Run: headless pygame with SDL's dummy video driver; simulated clock (each Clock.tick advances the game by its frame time, no real sleeping); random seed 0; keys injected as events and as key.get_pressed() state; no mouse input.
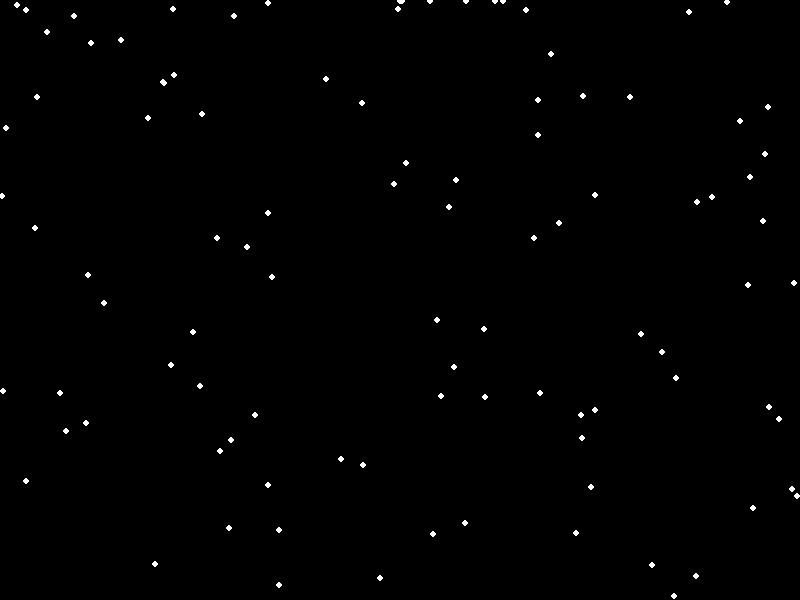
Frame 1 of 4 · flips 1–60 · no input
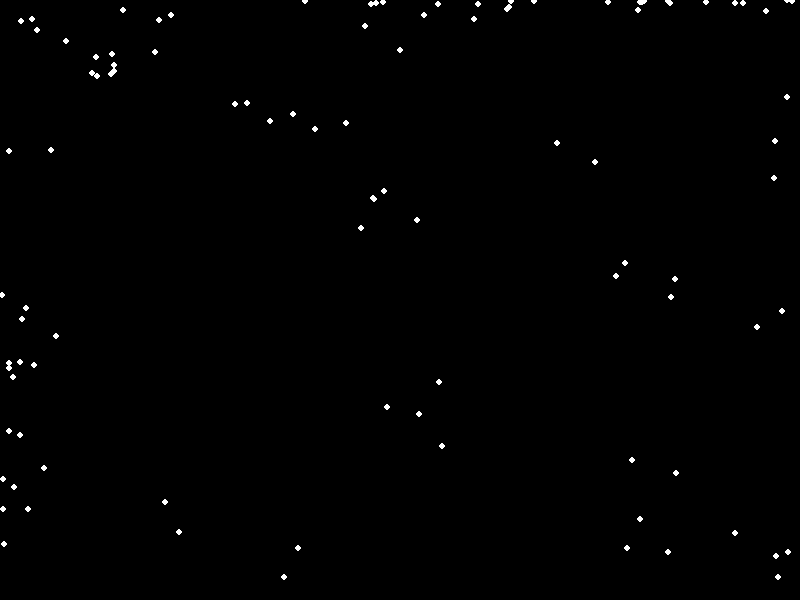
Frame 2 of 4 · flips 61–180 · tapped SPACE, RETURN · held RIGHT (→), D
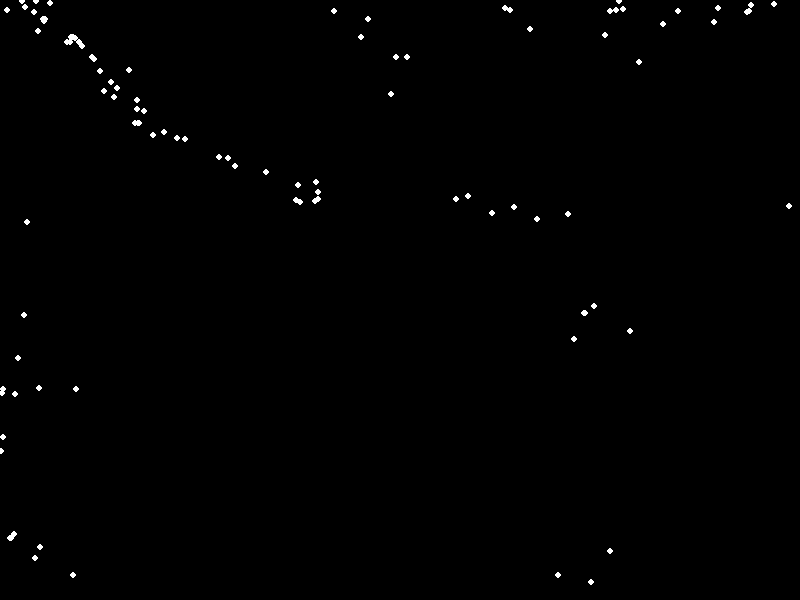
Frame 3 of 4 · flips 181–300 · held DOWN (↓), S
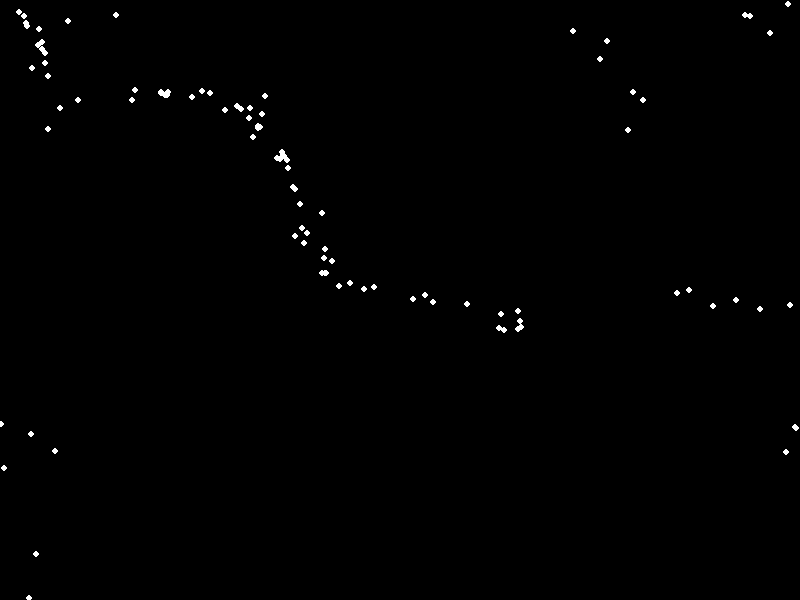
Frame 4 of 4 · flips 301–420 · held LEFT (←), A, UP (↑), W

The pygame program that drew these frames:

import pygame
import random
import math

# initialize pygame
pygame.init()

# define screen size and color
WIDTH, HEIGHT = 800, 600
BLACK = (0,0,0)

# define flocking parameters
NUM_ENTITIES = 100
MAX_SPEED = 2
PERCEPTION_RADIUS = 50
SEPARATION_DISTANCE = 25

# create the Entity class
class Entity:
    def __init__(self, x, y):
        self.position = pygame.Vector2(x, y)
        self.velocity = pygame.Vector2(random.uniform(-1, 1), random.uniform(-1, 1))
        self.velocity.scale_to_length(MAX_SPEED)

    # implement entity behaviors: update the position and velocity of the entity basd on its neighbor's pos and vel
    def update(self, flock):
        # update the position and velocity based on flocking rules
        self.position += self.velocity
    
        self.wrap_edges()
    
        average_velocity = pygame.Vector2(0, 0)
        average_position = pygame.Vector2(0, 0)
        average_separation = pygame.Vector2(0, 0)
        num_neighbors = 0
    
        for other in flock:
            if other == self:
                continue
            
            distance = self.distance_to(other)
    
            if distance < PERCEPTION_RADIUS:
                average_velocity += other.velocity
                average_position += other.position
    
                if distance < SEPARATION_DISTANCE:
                    diff = self.position - other.position
                    diff.scale_to_length(1 / distance)
                    average_separation += diff
    
                num_neighbors += 1
        
        if num_neighbors > 0:
            average_velocity /= num_neighbors
            average_position /= num_neighbors
            average_separation /= num_neighbors
        
        self.velocity += average_velocity * 0.02
        self.velocity += average_position * 0.01
        self.velocity -= average_separation * 0.03
    
        self.velocity.scale_to_length(MAX_SPEED)
    
    # wrap the entitles around the screen so that they reappear on the opposite side when they reach the screen edges
    def wrap_edges(self):
        if self.position.x < 0:
            self.position.x = WIDTH
        if self.position.y < 0:
            self.position.y = HEIGHT
        if self.position.x > WIDTH:
            self.position.x = 0
        if self.position.y > HEIGHT:
            self.position.y = 0
    
    # calculate distance between entities
    def distance_to(self, other):
        return math.sqrt((self.position.x - other.position.x)**2 + (self.position.y - other.position.y)**2)

# create the flock, initialize NUM_ENTITIES flocks, each flock with random position
flock = [Entity(random.randint(0, WIDTH), random.randint(0, HEIGHT)) for _ in range(NUM_ENTITIES)]

# initialize the pygame screen
screen = pygame.display.set_mode((WIDTH, HEIGHT))
pygame.display.set_caption("Flocking Simulation")

# main game loop
def main():
    running = True
    clock = pygame.time.Clock()

    while running:
        # handle events
        for event in pygame.event.get():
            if event.type == pygame.QUIT:
                running = False
        
        # update entities and draw them on the screen
        screen.fill(BLACK)
        for entity in flock:
            entity.update(flock)
            pygame.draw.circle(screen, (255,255,255), (int(entity.position.x), int(entity.position.y)), 3)
        
        pygame.display.flip()
        clock.tick(60)
    
    pygame.quit()

if __name__ == '__main__':
    main()
